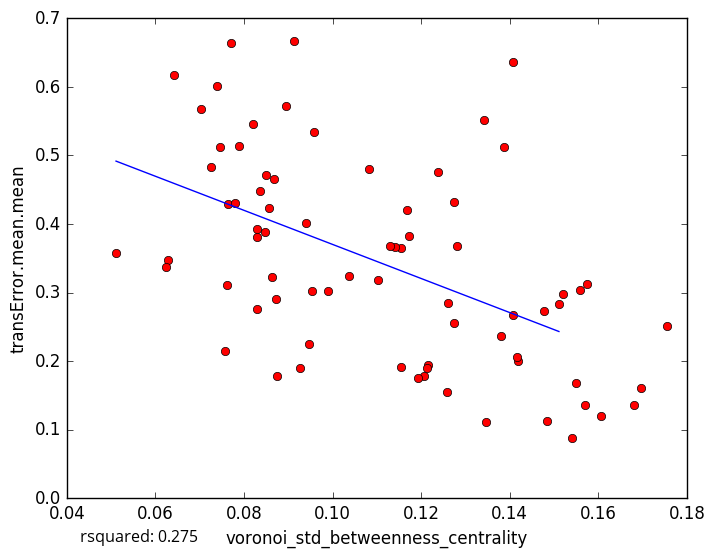

The file beside this chart, header and first rows:
voronoi_std_betweenness_centrality, transError.mean.mean
0.06413, 0.6167
0.07891, 0.5132
0.07465, 0.5118
0.06285, 0.3475
0.1206, 0.178
0.1346, 0.1115
0.1571, 0.1357
0.07026, 0.5679
0.07249, 0.4835
0.1153, 0.3648
0.1408, 0.2668
0.1681, 0.136
0.1697, 0.1603
0.1484, 0.1133
0.1606, 0.1205
0.1549, 0.1686
0.1193, 0.1753
0.1755, 0.251
0.1274, 0.2551
0.08284, 0.2757
0.08941, 0.5723
0.09394, 0.4019
0.09137, 0.6674
0.07391, 0.601
0.07629, 0.4286
0.0959, 0.5343
0.083, 0.3928
0.1387, 0.5119
0.1172, 0.3829
0.1083, 0.4801
0.1418, 0.2006
0.07563, 0.2147
0.0762, 0.3106
0.1408, 0.6358
0.0511, 0.3572
0.08626, 0.3222
0.09528, 0.3029
0.08367, 0.4476
0.1541, 0.08796
0.09467, 0.2243
0.08484, 0.3886
0.1519, 0.2974
0.07704, 0.664
0.1343, 0.5511
0.1574, 0.313
0.1275, 0.4319
0.08678, 0.4659
0.08501, 0.4714
0.1103, 0.3177
0.114, 0.3662
0.09901, 0.302
0.08293, 0.3811
0.1416, 0.2053
0.09263, 0.1895
0.1478, 0.2737
0.1168, 0.4201
0.1036, 0.3235
0.07789, 0.4299
0.1281, 0.3673
0.151, 0.2839
... 18 more rows
